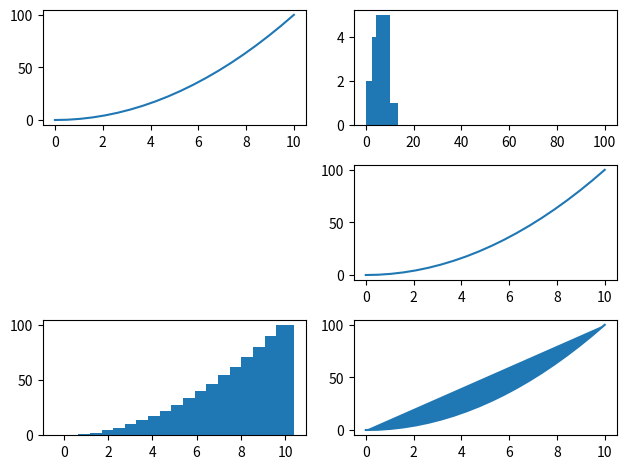

The script that saved this image:
import matplotlib.pyplot as plt
import pandas as pd
import numpy as np

x = np.linspace(0,10,20)
print(x)
y = x*x
print(y)
z = x+x

#plt.scatter(x,y)# Scatter : instead of straight line,its a scattered line
#plt.bar(x,y)
#plt.hist(x,y)# hist : histogram
#plt.fill(x,y)
#plt.pie(x,y)

plt.subplot(3,2,1) #column length,row lenght(smaller=longer), Number of graphs,only change the third one
plt.plot(x,y)

plt.subplot(3,2,2)
plt.hist(x,y)

plt.subplot(3,2,4)
plt.plot(x,y)

plt.subplot(3,2,5)
plt.bar(x,y)

plt.subplot(3,2,6)
plt.fill(x,y)

plt.tight_layout()
plt.show()

plt.polar(x,y)
plt.show()